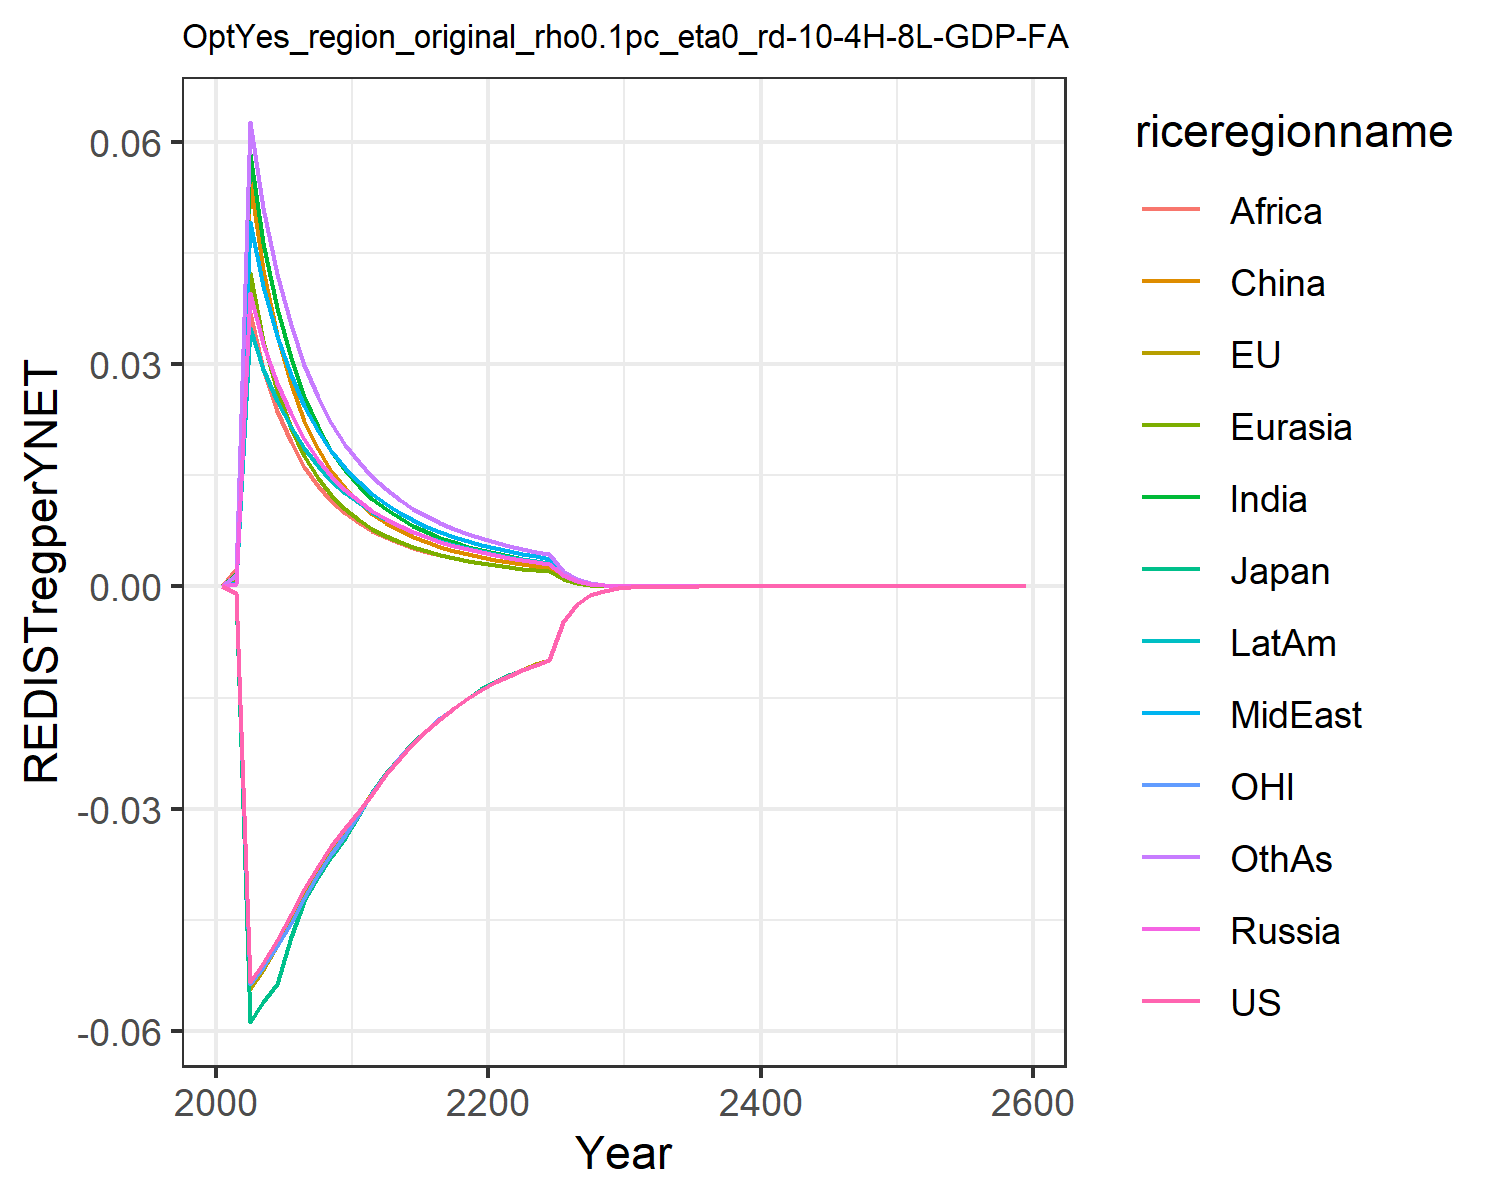

The file beside this chart, header and first rows:
0.0, 0.0, 0.0, 0.0, 0.0, 0.0, 0.0, 0.0, 0.0, 0.0, 0.0, 0.0
-0.0008697, -0.0008924, -0.00098, 0.0003749, 0.000881, 0.0007122, 0.001671, 0.0005304, 0.002363, 0.0005299, -0.0008464, 0.001583
-0.05337, -0.05439, -0.05879, 0.03967, 0.04234, 0.05492, 0.0584, 0.04916, 0.03691, 0.03491, -0.05376, 0.06271
-0.05082, -0.05177, -0.05611, 0.0328, 0.03315, 0.04277, 0.04645, 0.04054, 0.02936, 0.02941, -0.05135, 0.05112
-0.0477, -0.04852, -0.05365, 0.02745, 0.02642, 0.03392, 0.03755, 0.03385, 0.02374, 0.02504, -0.04862, 0.04224
-0.04429, -0.04504, -0.04739, 0.02323, 0.02139, 0.02736, 0.03079, 0.02859, 0.01948, 0.02151, -0.04539, 0.03534
-0.04093, -0.0416, -0.0425, 0.01986, 0.01757, 0.0224, 0.02558, 0.02439, 0.01619, 0.01864, -0.04205, 0.0299
-0.0378, -0.03851, -0.0393, 0.01713, 0.01463, 0.01859, 0.02151, 0.021, 0.01362, 0.01627, -0.03889, 0.02555
-0.03503, -0.03575, -0.03648, 0.0149, 0.01232, 0.01561, 0.01828, 0.01824, 0.01158, 0.01431, -0.03608, 0.02203
-0.03256, -0.0333, -0.03396, 0.01305, 0.01048, 0.01326, 0.01569, 0.01595, 0.009944, 0.01266, -0.03358, 0.01915
-0.03031, -0.03051, -0.03085, 0.01151, 0.009006, 0.01138, 0.01358, 0.01405, 0.008615, 0.01127, -0.03071, 0.01678
-0.028, -0.02772, -0.0278, 0.01021, 0.007805, 0.009851, 0.01185, 0.01246, 0.007522, 0.01008, -0.02784, 0.0148
-0.02532, -0.02519, -0.02517, 0.009109, 0.006818, 0.0086, 0.01041, 0.0111, 0.006615, 0.009054, -0.0253, 0.01313
-0.02311, -0.02298, -0.02299, 0.008168, 0.005998, 0.007563, 0.009209, 0.009948, 0.005855, 0.008172, -0.02307, 0.01172
-0.02116, -0.02104, -0.02106, 0.007357, 0.005311, 0.006696, 0.008194, 0.008954, 0.005213, 0.007404, -0.02112, 0.01051
-0.01942, -0.01932, -0.01934, 0.006654, 0.004731, 0.005964, 0.00733, 0.008094, 0.004667, 0.006732, -0.01938, 0.009469
-0.01785, -0.01777, -0.01778, 0.006042, 0.004236, 0.005342, 0.00659, 0.007345, 0.004199, 0.006141, -0.01782, 0.008568
-0.01642, -0.01636, -0.01637, 0.005504, 0.003812, 0.004809, 0.00595, 0.006688, 0.003794, 0.005619, -0.0164, 0.007782
-0.01512, -0.01508, -0.01509, 0.005031, 0.003445, 0.004349, 0.005395, 0.006111, 0.003443, 0.005155, -0.01511, 0.007093
-0.01394, -0.01391, -0.01391, 0.004611, 0.003126, 0.00395, 0.00491, 0.005599, 0.003135, 0.004742, -0.01393, 0.006487
-0.01293, -0.01289, -0.01289, 0.004238, 0.002847, 0.003601, 0.004484, 0.005145, 0.002865, 0.004372, -0.01291, 0.005949
-0.01207, -0.01202, -0.01202, 0.003905, 0.002602, 0.003294, 0.004107, 0.004739, 0.002626, 0.00404, -0.01204, 0.005472
-0.01129, -0.01124, -0.01125, 0.003606, 0.002385, 0.003024, 0.003773, 0.004376, 0.002415, 0.00374, -0.01127, 0.005045
-0.01058, -0.01054, -0.01054, 0.003337, 0.002193, 0.002783, 0.003475, 0.004049, 0.002226, 0.003469, -0.01056, 0.004662
-0.009927, -0.009886, -0.009891, 0.003095, 0.002021, 0.002569, 0.003209, 0.003754, 0.002057, 0.003223, -0.009905, 0.004318
-0.004835, -0.004817, -0.004818, 0.001491, 0.000969, 0.001233, 0.001541, 0.001809, 0.0009885, 0.001556, -0.004825, 0.002079
-0.002353, -0.002344, -0.002345, 0.0007197, 0.0004653, 0.0005931, 0.0007409, 0.000873, 0.0004757, 0.0007522, -0.002348, 0.001002
-0.001145, -0.001141, -0.001141, 0.0003476, 0.0002238, 0.0002857, 0.0003568, 0.0004217, 0.0002293, 0.0003639, -0.001143, 0.0004837
-0.0005576, -0.0005559, -0.0005559, 0.0001681, 0.0001078, 0.0001378, 0.000172, 0.0002039, 0.0001106, 0.0001762, -0.0005567, 0.0002337
-0.0002716, -0.0002709, -0.0002709, 8.132750297383003e-5, 5.196747290641545e-5, 6.657557332972355e-5, 8.304521036612835e-5, 9.866247251506337e-5, 5.3453273071210634e-5, 8.534748931058716e-5, -0.0002712, 0.000113
-0.0001323, -0.0001321, -0.000132, 3.938495061106704e-5, 2.5087232814522552e-5, 3.219580955026229e-5, 4.0128815774639476e-5, 4.7783388652387264e-5, 2.5850945499130654e-5, 4.1377030810680396e-5, -0.0001322, 5.4725029857830464e-5
-6.448956203109228e-5, -6.440762102443196e-5, -6.43944773230963e-5, 1.9086470549014558e-5, 1.2123105219129529e-5, 1.5585768477320347e-5, 1.940886177457791e-5, 2.3158535508204706e-5, 1.2513434302565328e-5, 2.007166227755394e-5, -6.447490792061481e-5, 2.6512779373709456e-5
-3.144100442317743e-5, -3.141118282862548e-5, -3.140311570307616e-5, 9.255356154948578e-6, 5.863688431003085e-6, 7.551812428755662e-6, 9.395187780367833e-6, 1.1231118782041108e-5, 6.062236147024947e-6, 9.741755418229202e-6, -3.144090553821347e-5, 1.285383939525015e-5
-1.533096465769266e-5, -1.5320023511422968e-5, -1.531533729863454e-5, 4.4906130375686865e-6, 2.8384697750034023e-6, 3.6621858341211837e-6, 4.551312214170876e-6, 5.4498669862111005e-6, 2.9390934198119534e-6, 4.73040183257348e-6, -1.533333683943127e-5, 6.235761138322256e-6
-7.476254509844165e-6, -7.4722732165214265e-6, -7.4696575748416165e-6, 2.1799102703233128e-6, 1.3750497161860778e-6, 1.77730104383675e-6, 2.2062822102862794e-6, 2.6459083742422426e-6, 1.4258909009586806e-6, 2.2979739149853457e-6, -7.478289238812757e-6, 3.0268977087102553e-6
-3.646071655377379e-6, -3.6446672638749736e-6, -3.6432449640928595e-6, 1.0586929998729041e-6, 6.665629779245355e-7, 8.63139565727479e-7, 1.0701619728207815e-6, 1.2851896575028162e-6, 6.92185830583444e-7, 1.1167598373912324e-6, -3.6474032092291966e-6, 1.470053198906227e-6
-1.7782136891598486e-6, -1.7777502211959997e-6, -1.776991117935732e-6, 5.143752558688384e-7, 3.233134474826525e-7, 4.1944139436092966e-7, 5.193685583060071e-7, 6.245149996456534e-7, 3.361991022893229e-7, 5.429068952156177e-7, -1.7790006904641245e-6, 7.142877324026967e-7
-8.672713309669703e-7, -8.671389686186334e-7, -8.667394894491344e-7, 2.500062271611089e-7, 1.5690622167342849e-7, 2.0394137415833165e-7, 2.521829960609043e-7, 3.035872538217095e-7, 1.633745014290357e-7, 2.6401385976091533e-7, -8.677128984913984e-7, 3.4721475344304453e-7
-4.229948286841944e-7, -4.2297056209764464e-7, -4.227626376618687e-7, 1.215531589657042e-7, 7.618456242454831e-8, 9.92108774824689e-8, 1.2250352657182847e-7, 1.4762935199428357e-7, 7.942638854744979e-8, 1.2842522651782768e-7, -4.2323496615461784e-7, 1.6884569499300415e-7
-2.0631086867705892e-7, -2.0631654315898003e-7, -2.0620927043072887e-7, 5.911693047588069e-8, 3.700701349024557e-8, 4.828492901333765e-8, 5.9532605655951894e-8, 7.18117959653482e-8, 3.86294781383004e-8, 6.248617587430681e-8, -2.0643877640999515e-7, 8.213579385158361e-8
-1.0062705146305164e-7, -1.0063747921325761e-7, -1.0058253050239031e-7, 2.8759140187290672e-8, 1.798331676402293e-8, 2.3509470886338158e-8, 2.8941256147255582e-8, 3.4941300388176576e-8, 1.8794441969868234e-8, 3.041001242314656e-8, -1.0069417586519844e-7, 3.996786923778281e-8
-3.418188935666898e-7, -3.418777518808054e-7, -3.4168288351845203e-7, 9.746012242476061e-8, 6.088268656265457e-8, 7.97479610696781e-8, 9.801770827831473e-8, 1.1843359606533037e-7, 6.370375982308836e-8, 1.0309138581214915e-7, -3.420614965621863e-7, 1.354866419657527e-7
-1.6672375181208106e-7, -1.667627856755922e-7, -1.6666404351002282e-7, 4.7434045696577665e-8, 2.9605465291234265e-8, 3.885600207983332e-8, 4.767979988926912e-8, 5.76533399597415e-8, 3.101300651994698e-8, 5.0190834270562105e-8, -1.668485610050967e-7, 6.596432682533379e-8
-8.13209414138235e-8, -8.134453913455383e-8, -8.129471173869923e-8, 2.3090791839410793e-8, 1.4400389032873367e-8, 1.893774614114934e-8, 2.3199489304932862e-8, 2.8071267410975005e-8, 1.5102100280659216e-8, 2.4439858521146335e-8, -8.138470486406597e-8, 3.212346164800824e-8
-3.966527412304481e-8, -3.967880023354357e-8, -3.965374397838424e-8, 1.1242538684398074e-8, 7.00629447136898e-9, 9.232459603045036e-9, 1.1290813359038167e-8, 1.3670325056563569e-8, 7.355873860991062e-9, 1.1902494528963513e-8, -3.9697665593412805e-8, 1.5646836556217084e-8
-1.9347343952521833e-8, -1.9354834434908955e-8, -1.9342272020024077e-8, 5.474685524414387e-9, 3.4095981415642638e-9, 4.502088942436729e-9, 5.496226874609795e-9, 6.658357109849473e-9, 3.58364138745517e-9, 5.797434346250799e-9, -1.9363721474678846e-8, 7.62277621213734e-9
-9.437018698686846e-9, -9.441068368620202e-9, -9.434785953180144e-9, 2.6663445723537338e-9, 1.6596197351099146e-9, 2.195876896799592e-9, 2.6760087599680328e-9, 3.2435432191601296e-9, 1.7462204974678334e-9, 2.8241411448817117e-9, -9.445266866810604e-9, 3.714278711803696e-9
-4.603102329001993e-9, -4.605253566783078e-9, -4.602118600196548e-9, 1.2987616414084063e-9, 8.079705220999367e-10, 1.071247809727963e-9, 1.3031236377318249e-9, 1.5802663969582568e-9, 8.510395147226599e-10, 1.3758922249687015e-9, -4.607242559965278e-9, 1.8101041296449451e-9
-2.245270174246197e-9, -2.2463977590403195e-9, -2.244836327415538e-9, 6.326931315054441e-10, 3.9341944750099643e-10, 5.226989795963092e-10, 6.346751722780087e-10, 7.700044218886328e-10, 4.148290256780287e-10, 6.703863598808221e-10, -2.2473425343383904e-9, 8.82255014592748e-10
-1.0951877776961873e-9, -1.095772664855264e-9, -1.0949962255911064e-9, 3.082493947574676e-10, 1.9159412179308454e-10, 2.5508543121795904e-10, 3.09156596891557e-10, 3.752349577317656e-10, 2.022323920668718e-10, 3.266663533823345e-10, -1.0962225788351486e-9, 4.300714402252234e-10
-5.342080583685051e-10, -5.345089242137755e-10, -5.341233744081362e-10, 1.5019388684179168e-10, 9.331855083526457e-11, 1.2450456128884824e-10, 1.5061237053298108e-10, 1.8287565688983643e-10, 9.860264010381582e-11, 1.5919092123740764e-10, -5.347236989057795e-10, 2.0967078180387487e-10
-2.605757688836208e-10, -2.6072948991404145e-10, -2.6053827478333336e-10, 7.318787039721042e-11, 4.545768354308546e-11, 6.077772780741208e-11, 7.338249708016123e-11, 8.913471579123825e-11, 4.8081419538233954e-11, 7.75824340685113e-11, -2.6083225231537414e-10, 1.022307463250855e-10
-1.2710401363468851e-10, -1.2718211773909763e-10, -1.2708738465762238e-10, 3.566638731099673e-11, 2.2145973745428134e-11, 2.9672753316249914e-11, 3.575766771140647e-11, 4.34482717641174e-11, 2.3448342167459613e-11, 3.781260704745254e-11, -1.2723139272394577e-10, 4.9850253910065504e-11
-6.199919588074266e-11, -6.203869620478305e-11, -6.199180644083008e-11, 1.7382369773448243e-11, 1.0790103615777296e-11, 1.448840473978578e-11, 1.7425544893226698e-11, 2.1180168068811586e-11, 1.1436386522850265e-11, 1.843041734950151e-11, -6.206237191176939e-11, 2.4310381766055317e-11
-3.024226591736224e-11, -3.0262165138532975e-11, -3.023897503486471e-11, 8.471995667372682e-12, 5.25769604867197e-12, 7.075029807902895e-12, 8.492588913418557e-12, 1.0325582147252879e-11, 5.578320475490035e-12, 8.983726823745776e-12, -3.027356256739451e-11, 1.185636198593888e-11
-1.475176590426054e-11, -1.4761757616697496e-11, -1.475029668108907e-11, 4.129397272316136e-12, 2.56212589914627e-12, 3.4552306798859463e-12, 4.139299510767466e-12, 5.034139178569985e-12, 2.7211505907552004e-12, 4.379237183521099e-12, -1.4767254067926003e-11, 5.7828699993244034e-12
-7.195733207756804e-12, -7.200736135787968e-12, -7.195075452327962e-12, 2.0128406769898416e-12, 1.2486395369146263e-12, 1.6875761473324744e-12, 2.0176388627158316e-12, 2.454477029729345e-12, 1.327495482454525e-12, 2.134808529759184e-12, -7.203391198770506e-12, 2.8207529970992955e-12
-3.5100023103014807e-12, -3.512501297561693e-12, -3.5097069347320637e-12, 9.811869399959565e-13, 6.085582693387292e-13, 8.242977522954038e-13, 9.8352858661348e-13, 1.1967780299946409e-12, 6.476525561536974e-13, 1.0407252596244692e-12, -3.5137857895578966e-12, 1.3759857940203532e-12
-1.7121468817199662e-12, -1.7133925575300847e-12, -1.712013789212886e-12, 4.78312567122756e-13, 2.966148465513994e-13, 4.026580920385907e-13, 4.794628215409697e-13, 5.835621938334807e-13, 3.1599277766719954e-13, 5.073741327567966e-13, -1.7140148597777059e-12, 6.712556624669928e-13
-8.351718904888434e-13, -8.357917162328285e-13, -8.351116986629327e-13, 2.331780914049194e-13, 1.4457948661626317e-13, 1.967060822589523e-13, 2.3374641988649647e-13, 2.845625966711059e-13, 1.541828290861127e-13, 2.473626527057585e-13, -8.360935976319563e-13, 3.27480293860461e-13
